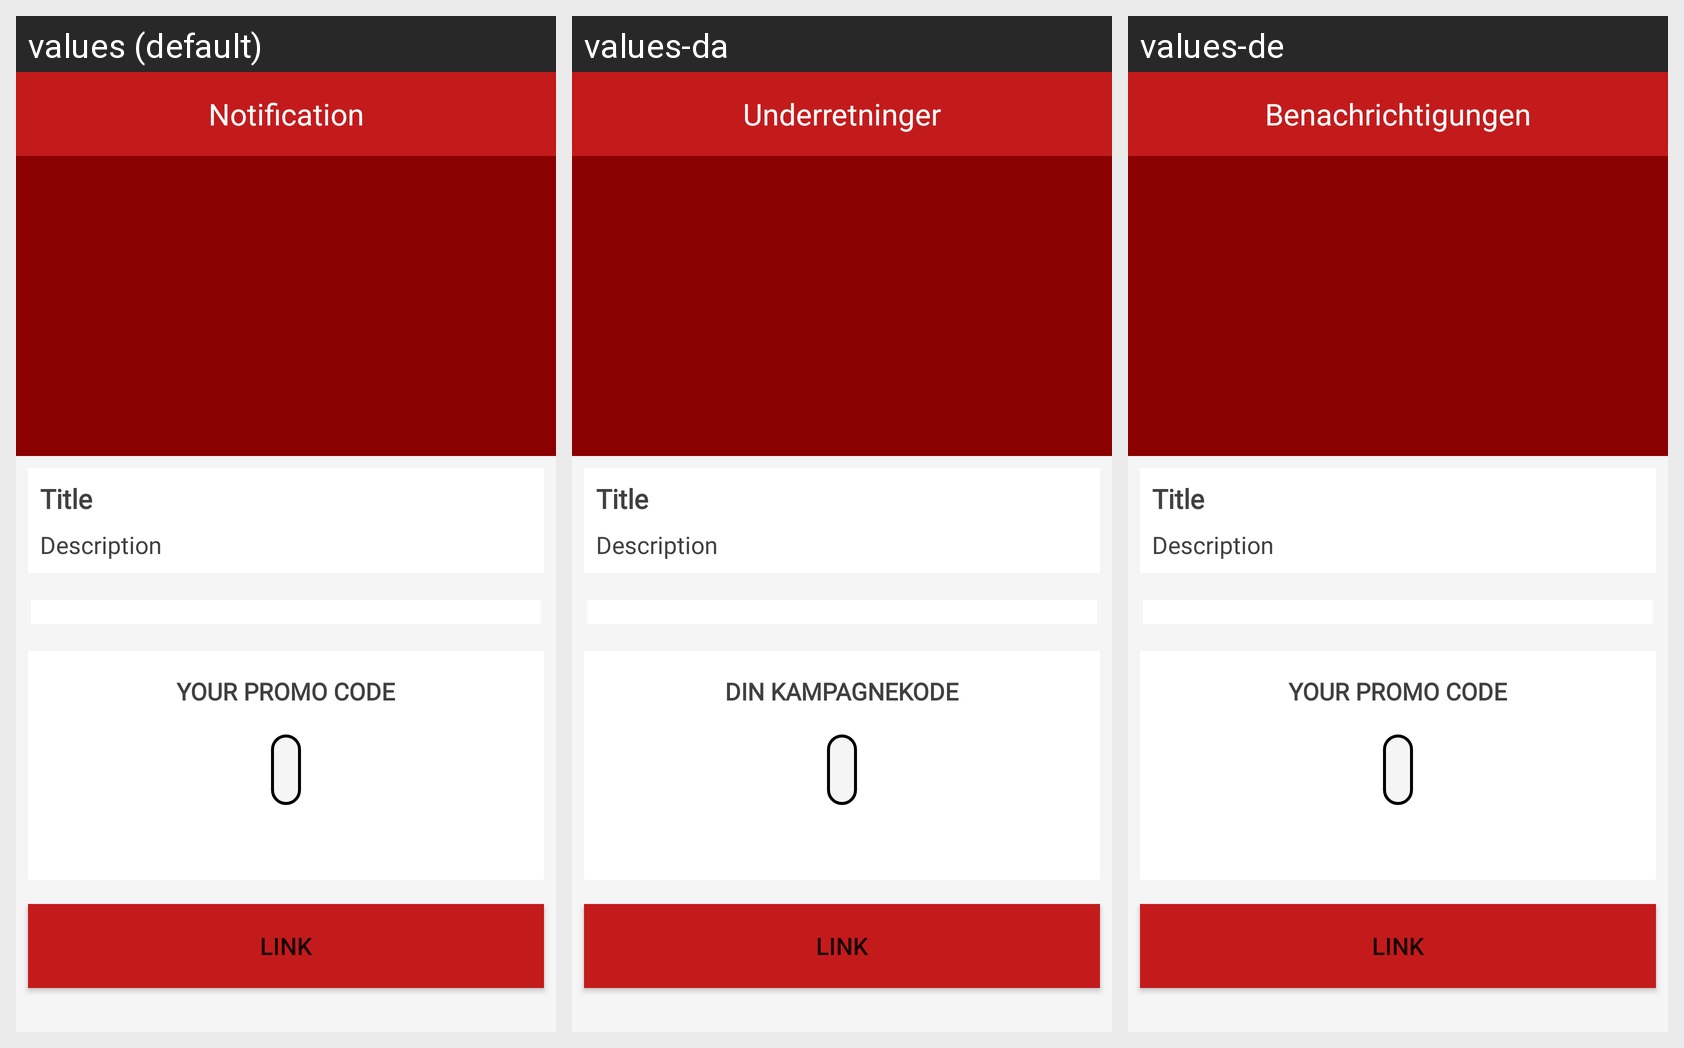

This grid shows one Android layout under several languages. Give, for every string resource on the screen, its name, the default text and each shown locale's text.
Android screen res/layout/activity_notification.xml rendered under 3 locales, left to right: values (default), values-da, values-de. Device: Nexus 5 (rendered at 1080×1920; each locale shown at half size, 540×960, under a caption strip naming it); theme AppTheme.
Strings drawn on this screen, with the default value and each locale's value (text and hints the layout hard-codes, and strings that could not be matched under every locale, appear in the picture but are not listed):

notification
  values: Notification
  values-da: Underretninger
  values-de: Benachrichtigungen

your_promo_code
  values: Your Promo code
  values-da: Din kampagnekode
  values-de: Your Promo code
